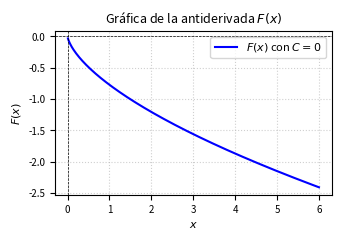

Generate this figure with matplotlib: (Note: this script raises an exception after producing the figure.)
import matplotlib
matplotlib.use('Agg')
import numpy as np
import matplotlib.pyplot as plt

# Definir el dominio para x > 0
x = np.linspace(0.01, 6.0, 400)

# Antiderivada con C = 0
# F(x) = -2*sqrt(x) + 4*x^(1/4) - 4*ln(1 + x^(1/4))
def F(x_val):
    term1 = -2 * np.sqrt(x_val)
    term2 = 4 * (x_val ** 0.25)
    term3 = -4 * np.log(1 + (x_val ** 0.25))
    return term1 + term2 + term3

y = F(x)

# Configuración de la gráfica para formato IEEE de dos columnas
fig, ax = plt.subplots(figsize=(3.5, 2.5), dpi=300)

ax.plot(x, y, label=r'$F(x)$ con $C=0$', color='b', linewidth=1.5)

ax.set_title(r'Gráfica de la antiderivada $F(x)$', fontsize=9)
ax.set_xlabel(r'$x$', fontsize=8)
ax.set_ylabel(r'$F(x)$', fontsize=8)
ax.axhline(0, color='black', linewidth=0.5, linestyle='--')
ax.axvline(0, color='black', linewidth=0.5, linestyle='--')
ax.grid(True, linestyle=':', alpha=0.6)
ax.legend(fontsize=8)
ax.tick_params(axis='both', labelsize=7)

plt.tight_layout()
plt.savefig('SEM05_P41_grafica.png', dpi=300, bbox_inches='tight')
plt.close()
plt.savefig(r'semana_05/graficas/SEM05_P41_grafica.png', dpi=300, bbox_inches='tight')
plt.close()
